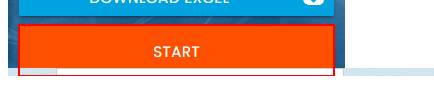
Workflow: Filling_Data_Into_Application

Step 1: click on the button in window 'Rpa Challenge' (chrome.exe)

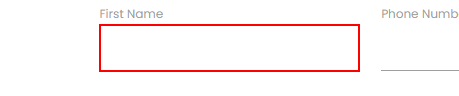
Step 2: type "[Row("First Name").ToString]" into the text box

Step 3: Find Element 'First Name' on the label 'First Name' in window 'Rpa Challenge' (chrome.exe) (no picture)

Step 4: type "[Row("Last Name ").ToString]" into the text box (same screen as step 2)

Step 5: Find Element 'Last Name ' on the label 'Last Name' in window 'Rpa Challenge' (chrome.exe) (no picture)

Step 6: type "[Row("Company Name").ToString]" into the text box (same screen as step 2)

Step 7: Find Element 'Company Name' on the label 'Company Name' in window 'Rpa Challenge' (chrome.exe) (no picture)

Step 8: type "[Row("Role in Company").ToString]" into the text box (same screen as step 2)

Step 9: Find Element 'Role in Company' on the label 'Role in Company' in window 'Rpa Challenge' (chrome.exe) (no picture)

Step 10: type "[Row("Address").ToString]" into the text box (same screen as step 2)

Step 11: Find Element 'Address' on the label 'Address' in window 'Rpa Challenge' (chrome.exe) (no picture)

Step 12: type "[Row("Email").ToString]" into the text box (same screen as step 2)

Step 13: Find Element 'Email' on the label 'Email' in window 'Rpa Challenge' (chrome.exe) (no picture)

Step 14: type "[Row("Phone Number").ToString]" into the text box (same screen as step 2)

Step 15: Find Element 'Phone Number' on the label 'Phone Number' in window 'Rpa Challenge' (chrome.exe) (no picture)

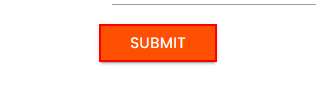
Step 16: click on the text box in window 'Rpa Challenge' (chrome.exe)
